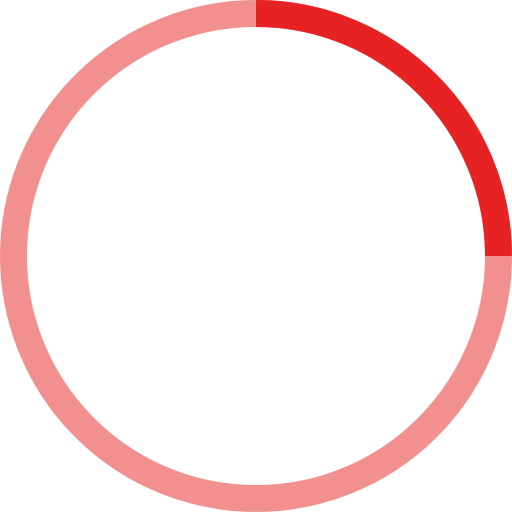
t = 0.00 s
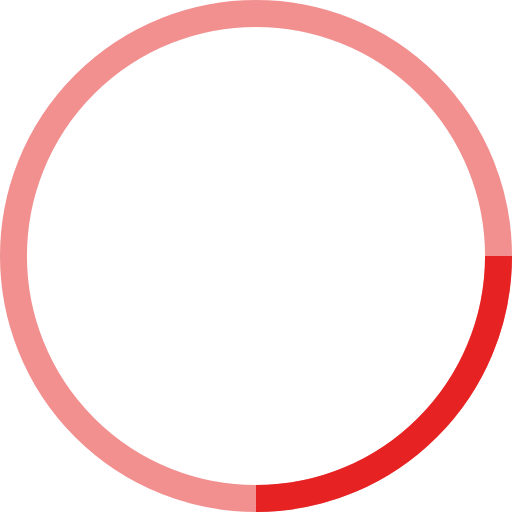
t = 0.25 s
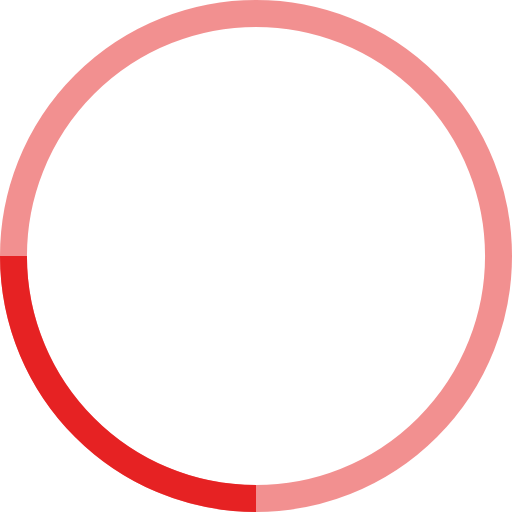
t = 0.50 s
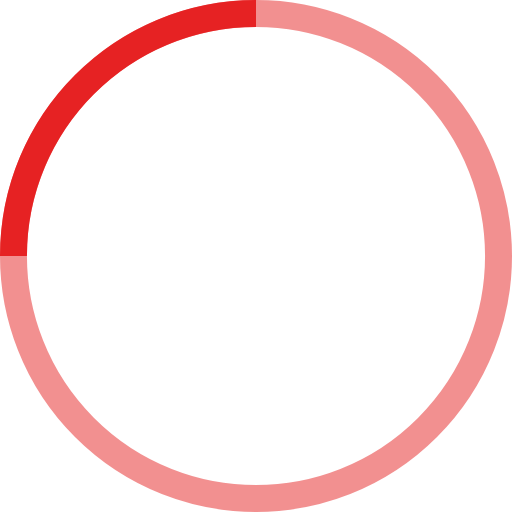
t = 0.75 s

The animated SVG that drew these frames (rendered in a browser with its animation timeline set to each time). Animation: 1 SMIL element (animateTransform=1); one cycle of 1.00 s, repeats indefinitely.

<svg width="38" height="38" viewBox="0 0 38 38" xmlns="http://www.w3.org/2000/svg" stroke="#e62223">
    <g fill="none" fill-rule="evenodd">
        <g transform="translate(1 1)" stroke-width="2">
            <circle stroke-opacity=".5" cx="18" cy="18" r="18"/>
            <path d="M36 18c0-9.94-8.06-18-18-18">
                <animateTransform
                    attributeName="transform"
                    type="rotate"
                    from="0 18 18"
                    to="360 18 18"
                    dur="1s"
                    repeatCount="indefinite"/>
            </path>
        </g>
    </g>
</svg>
